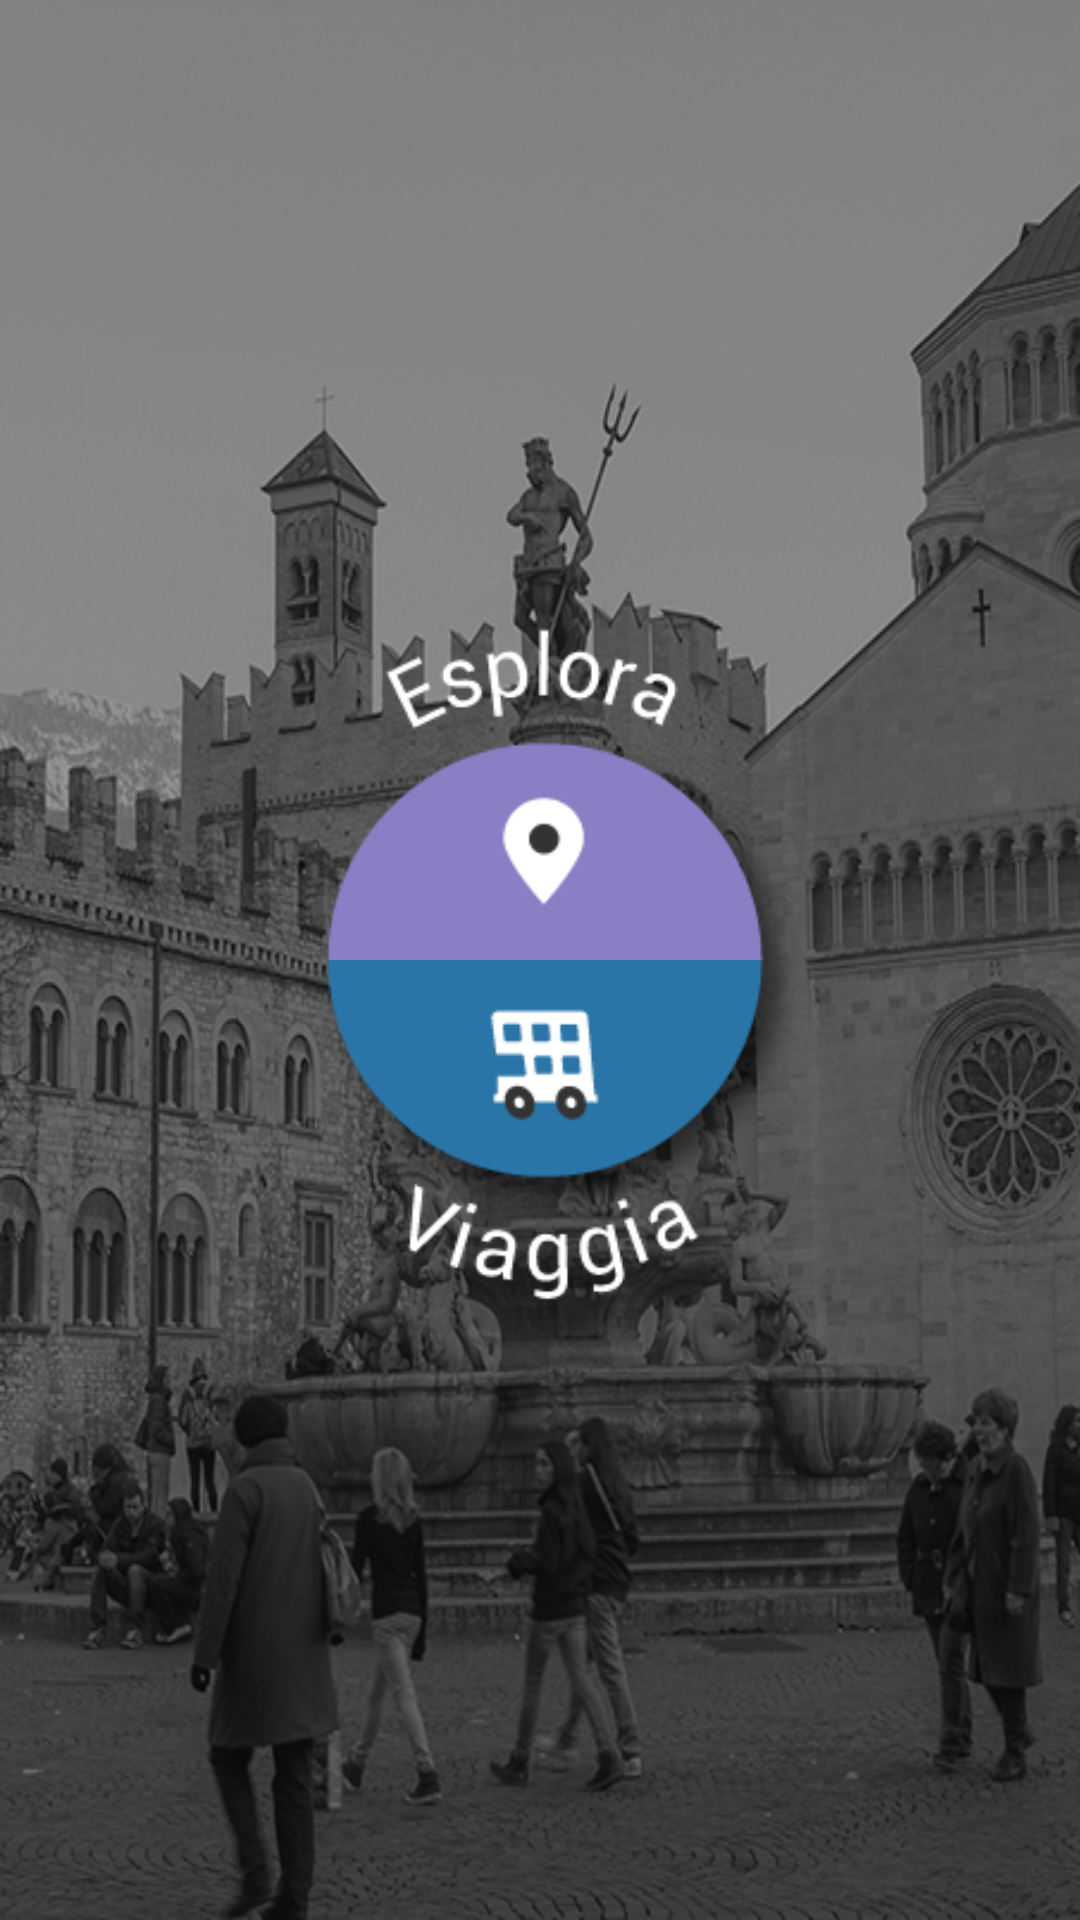

Reconstruct the res/layout file that produces this screen, plus the resources it refers to.
<!-- AndroidManifest.xml: application theme Theme.Journeyplanner -->
<!-- res/layout/frag_apps.xml -->
<?xml version="1.0" encoding="utf-8"?>
        <LinearLayout xmlns:android="http://schemas.android.com/apk/res/android"
            android:id="@+id/frag"
            android:layout_width="fill_parent"
            android:layout_height="fill_parent"
            android:background="@drawable/background_launcher_vert"
            android:orientation="vertical"
                            android:clickable="true"
            
            android:weightSum="1" 
            >

            <ImageView
                android:id="@+id/empty_view1"
                android:layout_width="match_parent"
                android:layout_height="0dp"
                android:layout_margin="0dp"
                android:layout_weight="0.30"
                android:adjustViewBounds="true"/>

            <ImageView
                android:id="@+id/jp_launcher"
                android:layout_width="match_parent"
                android:layout_height="0dp"
                android:layout_margin="0dp"
                android:layout_weight="0.20"
                android:adjustViewBounds="true"
                android:scaleType="fitCenter"
                android:clickable="true"
                android:onClick="launchJP"             
                android:src="@drawable/jp_launcher" />

            <ImageView
                android:id="@+id/dt_launcher"
                android:layout_width="match_parent"
                android:layout_height="0dp"
                android:layout_margin="0dp"
                android:layout_weight="0.20"
                android:adjustViewBounds="true"
                android:scaleType="fitCenter"
                android:clickable="true"  
                android:onClick="launchDT"             
                android:src="@drawable/dt_launcher" />

            <ImageView
                android:id="@+id/empty_view2"
                android:layout_width="match_parent"
                android:layout_height="0dp"
                android:layout_margin="0dp"
                android:layout_weight="0.30"
                android:adjustViewBounds="true" />

        </LinearLayout>
<!-- resources referenced by this layout -->
<resources>
  <!-- drawable background_launcher_vert: png bitmap (drawable, 237895 bytes) -->
  <!-- drawable dt_launcher (drawable) -->
  <?xml version="1.0" encoding="utf-8"?>
  <selector xmlns:android="http://schemas.android.com/apk/res/android">
          <item android:state_focused="false" android:state_pressed="false" android:drawable="@drawable/dt_not_pressed"/>
          <item android:state_focused="false" android:state_pressed="true" android:drawable="@drawable/dt_pressed"/>
          
      <item android:state_focused="true" android:state_pressed="true" android:drawable="@drawable/dt_pressed"/>
  </selector>
  <!-- drawable jp_launcher (drawable) -->
  <?xml version="1.0" encoding="utf-8"?>
  <selector xmlns:android="http://schemas.android.com/apk/res/android">
      <item android:state_focused="true" android:state_pressed="true" android:drawable="@drawable/jp_pressed"/>
      <item android:state_focused="false" android:state_pressed="true" android:drawable="@drawable/jp_pressed"/>
      <item android:state_focused="false" android:state_pressed="false" android:drawable="@drawable/jp_not_pressed"/>
  </selector>
  <!-- drawable dt_not_pressed: png bitmap (drawable, 7674 bytes) -->
  <!-- drawable dt_pressed: png bitmap (drawable, 10441 bytes) -->
  <!-- drawable jp_pressed: png bitmap (drawable, 7560 bytes) -->
  <!-- drawable jp_not_pressed: png bitmap (drawable, 5617 bytes) -->
</resources>
